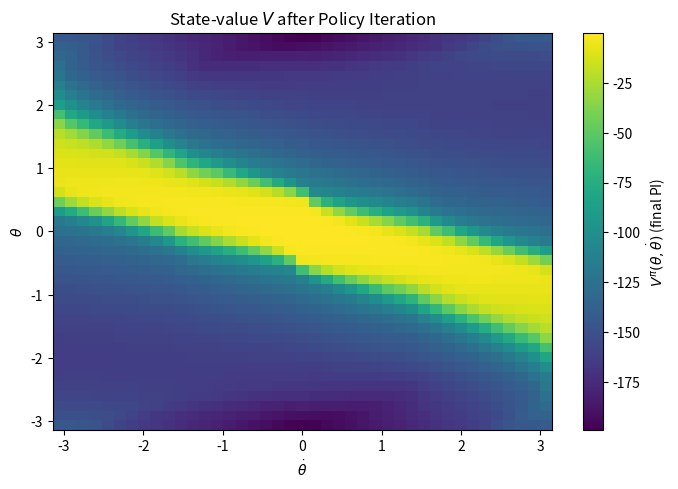
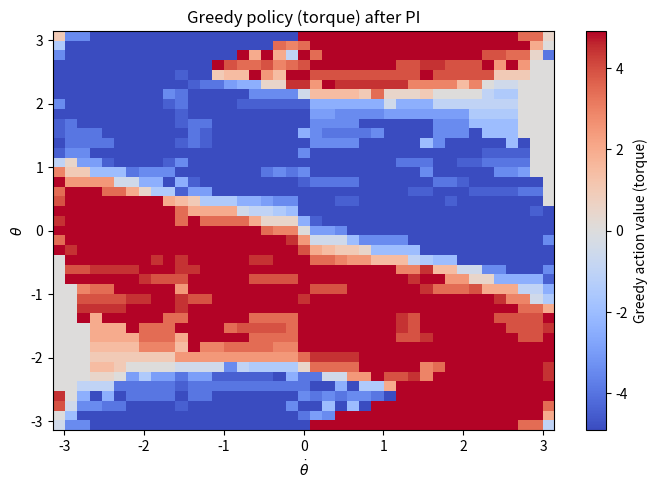

These figures' Python source, in order:
import numpy as np
import matplotlib.pyplot as plt

# ----- Physical & MDP parameters -----
g, l, m, c = 9.81, 1.0, 1.0, 0.1
dt = 0.05
gamma = 0.97
eps = 1e-8

# Grids
N_theta = 41
N_thetadot = 41
N_u = 21

theta_grid = np.linspace(-np.pi, np.pi, N_theta)
thetadot_grid = np.linspace(-np.pi, np.pi, N_thetadot)
u_max = 0.5 * m * g * l
u_grid = np.linspace(-u_max, u_max, N_u)

# Helpers to index/unwrap
def wrap_angle(x):
    return np.arctan2(np.sin(x), np.cos(x))

def state_index(i, j):
    return i * N_thetadot + j

def index_to_state(idx):
    i = idx // N_thetadot
    j = idx % N_thetadot
    return theta_grid[i], thetadot_grid[j]

S = N_theta * N_thetadot
A = N_u

# ----- Dynamics step (continuous -> one Euler step) -----
def step_euler(theta, thetadot, u):
    theta_next = wrap_angle(theta + dt * thetadot)
    thetadot_next = thetadot + dt * ((g/l) * np.sin(theta) + (1/(m*l*l))*u - c*thetadot)
    # clip angular velocity to grid range (bounded MDP)
    thetadot_next = np.clip(thetadot_next, thetadot_grid[0], thetadot_grid[-1])
    return theta_next, thetadot_next

# ----- Find 3 nearest grid states and probability weights (inverse-distance) -----
grid_pts = np.stack(np.meshgrid(theta_grid, thetadot_grid, indexing='ij'), axis=-1).reshape(-1, 2)

def nearest3_probs(theta_next, thetadot_next):
    x = np.array([theta_next, thetadot_next])
    dists = np.linalg.norm(grid_pts - x[None, :], axis=1)
    nn_idx = np.argpartition(dists, 3)[:3]      # three smallest (unordered)
    nn_idx = nn_idx[np.argsort(dists[nn_idx])]  # sort those 3 by distance
    d = dists[nn_idx]
    w = 1.0 / (d + eps)
    p = w / w.sum()
    return nn_idx.astype(int), p

# ----- Reward -----
def reward(theta, thetadot, u):
    return -(theta**2 + 0.1*thetadot**2 + 0.01*u**2)

# ----- Build tabular MDP: R[s,a] and sparse P[s,a,3] -----
R = np.zeros((S, A))
NS_idx = np.zeros((S, A, 3), dtype=int)   # next-state indices (3 nearest)
NS_prob = np.zeros((S, A, 3))             # their probabilities

for i, th in enumerate(theta_grid):
    for j, thd in enumerate(thetadot_grid):
        s = state_index(i, j)
        for a, u in enumerate(u_grid):
            # reward at current (s,a)
            R[s, a] = reward(th, thd, u)
            # next continuous state
            th_n, thd_n = step_euler(th, thd, u)
            # map to 3 nearest grid states
            nn_idx, p = nearest3_probs(th_n, thd_n)
            NS_idx[s, a, :] = nn_idx
            NS_prob[s, a, :] = p

# =======================
#     POLICY ITERATION
# =======================

# Represent policy as a deterministic action index per state: pi[s] in {0..A-1}
# Start from uniform-random policy (deterministic tie-breaker: middle action)
pi = np.full(S, A // 2, dtype=int)

def policy_evaluation(pi, V_init=None, tol=1e-6, max_iters=10000):
    """Iterative policy evaluation for deterministic pi (action index per state)."""
    V = np.zeros(S) if V_init is None else V_init.copy()
    for k in range(max_iters):
        # For each state s, use chosen action a = pi[s]
        a = pi  # shape (S,)
        # Expected next value under chosen action
        EV_next = (NS_prob[np.arange(S), a] * V[NS_idx[np.arange(S), a]]).sum(axis=1)  # (S,)
        V_new = R[np.arange(S), a] + gamma * EV_next
        if np.max(np.abs(V_new - V)) < tol:
            # print(f"Policy evaluation converged in {k+1} iterations.")
            return V_new
        V = V_new
    # print("Policy evaluation reached max_iters without meeting tolerance.")
    return V

def policy_improvement(V, pi_old=None):
    """Greedy improvement: pi'(s) = argmax_a [ R(s,a) + gamma * E[V(s')] ]."""
    # Compute Q(s,a) = R + gamma * sum_j P(s,a,j) V(ns_j)
    EV_next = (NS_prob * V[NS_idx]).sum(axis=2)      # (S, A)
    Q = R + gamma * EV_next                           # (S, A)
    pi_new = np.argmax(Q, axis=1).astype(int)         # greedy deterministic policy
    stable = (pi_old is not None) and np.array_equal(pi_new, pi_old)
    return pi_new, stable

# Main PI loop
max_pi_iters = 100
V = np.zeros(S)
for it in range(max_pi_iters):
    # Policy evaluation
    V = policy_evaluation(pi, V_init=V, tol=1e-6, max_iters=10000)
    # Policy improvement
    pi_new, stable = policy_improvement(V, pi_old=pi)
    print(f"[PI] Iter {it+1}: policy changed = {not stable}")
    pi = pi_new
    if stable:
        print("Policy iteration converged: policy stable.")
        break
else:
    print("Reached max_pi_iters without policy stability (may still be near-optimal).")

# ----- Visualization -----
V_grid = V.reshape(N_theta, N_thetadot)

fig, ax = plt.subplots(figsize=(7,5), dpi=120)
im = ax.imshow(
    V_grid,
    origin="lower",
    extent=[thetadot_grid.min(), thetadot_grid.max(),
            theta_grid.min(), theta_grid.max()],
    aspect="auto",
    cmap="viridis"
)
cbar = fig.colorbar(im, ax=ax)
cbar.set_label(r"$V^{\pi}(\theta,\dot{\theta})$ (final PI)")

ax.set_xlabel(r"$\dot{\theta}$")
ax.set_ylabel(r"$\theta$")
ax.set_title(r"State-value $V$ after Policy Iteration")

plt.tight_layout()
plt.show()

# Visualize the greedy action *value* (torque)
pi_grid = pi.reshape(N_theta, N_thetadot)          # action indices
action_values = u_grid[pi_grid]                    # map indices -> torques

plt.figure(figsize=(7,5), dpi=120)
im = plt.imshow(action_values,
           origin="lower",
           extent=[thetadot_grid.min(), thetadot_grid.max(),
                   theta_grid.min(), theta_grid.max()],
           aspect="auto", cmap="coolwarm")         # diverging colormap good for ± torque
cbar = plt.colorbar(im)
cbar.set_label("Greedy action value (torque)")

plt.xlabel(r"$\dot{\theta}$")
plt.ylabel(r"$\theta$")
plt.title("Greedy policy (torque) after PI")
plt.tight_layout()
plt.show()

